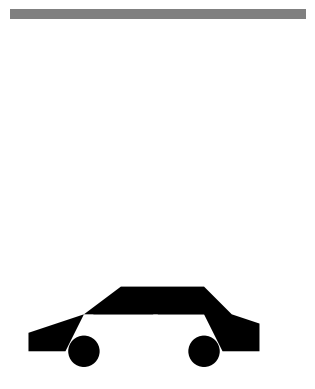

Write Python code to recreate this figure.
import matplotlib.pyplot as plt
import matplotlib.patches as patches

# Create a figure and axis
fig, ax = plt.subplots()

# Draw the car body (reversed coordinates)
car_body = patches.Polygon(
    [(300, 370), (260, 370), (240, 330), (110, 330), (90, 370), (50, 370),
     (50, 340), (80, 330), (110, 300), (200, 300), (240, 330), (300, 350)],
    closed=True,
    facecolor='black'  # Change car body color to black
)
ax.add_patch(car_body)

# Draw the windows (reversed coordinates)
window1 = patches.Polygon([(195, 305), (230, 330), (165, 330), (165, 305)], closed=True, facecolor='black')  # Change window color to black
window2 = patches.Polygon([(120, 305), (95, 330), (160, 330), (160, 305)], closed=True, facecolor='black')  # Change window color to black
ax.add_patch(window1)
ax.add_patch(window2)

# Draw the wheels (reversed coordinates)
wheel1 = patches.Circle((240, 370), 17, facecolor='black')
wheel2 = patches.Circle((110, 370), 17, facecolor='black')
ax.add_patch(wheel1)
ax.add_patch(wheel2)

# Draw the road (reversed coordinates)
road = patches.Rectangle((0, 0), 640, 10, facecolor='gray')
ax.add_patch(road)

# Set aspect ratio and limits
ax.set_aspect('equal')
ax.set_xlim(0, 320)
ax.set_ylim(0, 400)

# Remove axes for a cleaner look
ax.axis('off')

# Reverse the plot by 180 degrees
ax.invert_xaxis()
ax.invert_yaxis()

# Show the plot
plt.show()